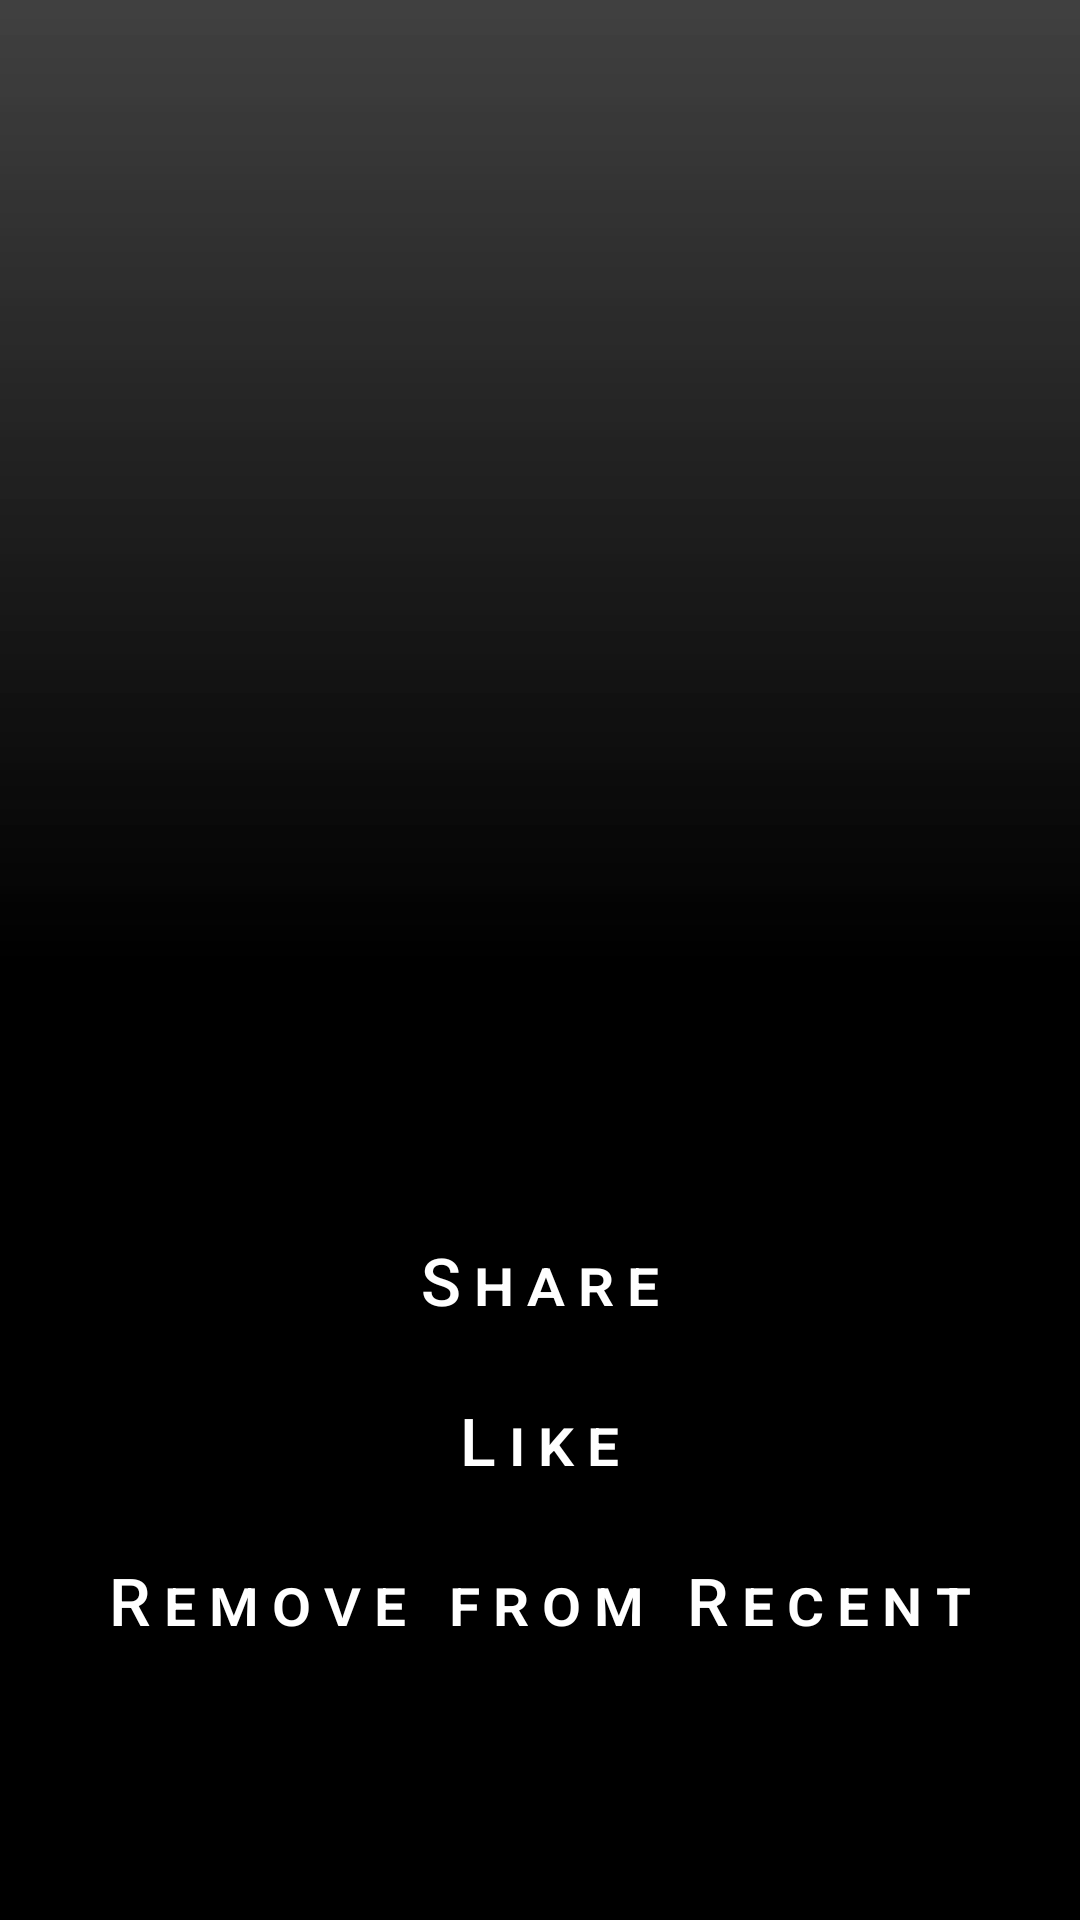

Here is an Android app screen rendered from its layout file. Give the layout XML and the strings, colors and styles it references.
<!-- AndroidManifest.xml: activity theme Flash.Actions -->
<!-- res/layout/fragment_actions.xml -->
<LinearLayout xmlns:android="http://schemas.android.com/apk/res/android"
    xmlns:tools="http://schemas.android.com/tools"
    android:id="@+id/container"
    android:layout_width="match_parent"
    android:layout_height="match_parent"
    android:background="@drawable/shadow"
    android:gravity="center"
    android:orientation="vertical">

    <ImageView
        android:id="@+id/art"
        android:layout_width="200dp"
        android:layout_height="200dp"
        tools:src="@drawable/evolve" />

    <TextView
        android:id="@+id/artist"
        style="@style/Widget.BigTitle"
        android:layout_width="wrap_content"
        android:layout_height="wrap_content"
        android:layout_marginTop="@dimen/spacing_medium"
        android:textColor="#ffff"
        tools:text="Imagine Dragons" />

    <TextView
        android:id="@+id/song"
        style="@style/Widget.Title"
        android:layout_width="300dp"
        android:layout_height="wrap_content"
        android:layout_marginTop="@dimen/spacing_medium"
        android:ellipsize="end"
        android:gravity="center"
        android:maxLines="2"
        android:textColor="#ffff"
        android:textSize="15sp"
        tools:text="Whatever It Takes" />

    <TextView
        android:id="@+id/duration"
        style="@style/Widget.NumberText"
        android:layout_width="wrap_content"
        android:layout_height="wrap_content"
        android:layout_gravity="center"
        android:layout_marginTop="@dimen/spacing_medium"
        android:textColor="#ffff"
        android:textSize="17sp"
        tools:text="2:30" />

    <TextView
        android:id="@+id/share"
        style="@style/Widget.BigTitle"
        android:layout_width="wrap_content"
        android:layout_height="wrap_content"
        android:layout_gravity="center"
        android:layout_marginTop="@dimen/spacing_big"
        android:text="@string/share_action"
        android:textColor="#ffff" />

    <TextView
        android:id="@+id/like"
        style="@style/Widget.BigTitle"
        android:layout_width="wrap_content"
        android:layout_height="wrap_content"
        android:layout_marginTop="@dimen/spacing_big"
        android:text="@string/like_action"
        android:textColor="#ffff" />

    <TextView
        android:id="@+id/history"
        style="@style/Widget.BigTitle"
        android:layout_width="wrap_content"
        android:layout_height="wrap_content"
        android:layout_gravity="center"
        android:layout_marginTop="@dimen/spacing_big"
        android:text="@string/remove_action"
        android:textColor="#ffff" />
</LinearLayout>
<!-- resources referenced by this layout -->
<resources>
  <dimen name="spacing_big">24dp</dimen>
  <dimen name="spacing_medium">8dp</dimen>
  <!-- drawable shadow (drawable) -->
  <?xml version="1.0" encoding="utf-8"?>
  <shape xmlns:android="http://schemas.android.com/apk/res/android"
      android:shape="rectangle">
      <gradient
          android:angle="-90"
          android:startColor="#83000000"
          android:centerColor="#000000"
          android:endColor="#000000"
          android:type="linear"/>
  </shape>
  <string name="like_action">Like</string>
  <string name="remove_action">Remove from Recent</string>
  <string name="share_action">Share</string>
  <style name="Widget.BigTitle" parent="Widget">
          <item name="android:textSize">22sp</item>
          <item name="android:layout_width">wrap_content</item>
          <item name="android:layout_height">wrap_content</item>
          <item name="android:fontFamily">sans-serif-medium</item>
          <item name="android:fontFeatureSettings">smcp</item>
          <item name="android:letterSpacing">0.2</item>
      </style>
  <style name="Widget.NumberText" parent="@android:style/TextAppearance.Material.Caption">
          <item name="android:fontFamily">sans-serif-medium</item>
          <item name="android:textSize">14sp</item>
          <item name="android:fontFeatureSettings">smcp, onum</item>
          <item name="android:letterSpacing">0.02</item>
      </style>
  <style name="Widget.Title" parent="Widget">
          <item name="android:layout_width">wrap_content</item>
          <item name="android:layout_height">wrap_content</item>
          <item name="android:textSize">18sp</item>
          <item name="android:fontFeatureSettings">smcp</item>
          <item name="android:fontFamily">sans-serif-medium</item>
      </style>
  <style name="Flash.Actions" parent="Flash">
          <item name="android:windowAllowEnterTransitionOverlap">true</item>
          <item name="android:windowAllowReturnTransitionOverlap">false</item>
          <item name="android:windowTranslucentStatus">false</item>
          <item name="android:windowIsTranslucent">true</item>
          <item name="android:windowNoTitle">true</item>
          <item name="android:windowTranslucentNavigation">false</item>
          <item name="android:windowBackground">@color/scrim</item>
          <item name="android:colorBackgroundCacheHint">@null</item>
          <item name="android:windowContentOverlay">@null</item>
          <item name="android:windowIsFloating">false</item>
          <item name="android:windowDrawsSystemBarBackgrounds">true</item>
          <item name="android:windowSharedElementsUseOverlay">true</item>
          <item name="android:statusBarColor">@color/colorPrimary</item>
      </style>
  <style name="Widget">
          <item name="android:layout_width">wrap_content</item>
          <item name="android:layout_height">wrap_content</item>
          <item name="android:textColor">@color/white_50</item>
      </style>
  <color name="scrim">#99323232</color>
  <color name="colorPrimary">#000000</color>
  <color name="white_50">#fafafa</color>
  <color name="colorPrimaryDark">@color/mid_grey</color>
  <color name="colorAccent">#FF4081</color>
  <color name="white">#FFF</color>
  <color name="background_super_dark">#ff292929</color>
  <color name="mid_grey">#40808080</color>
</resources>
